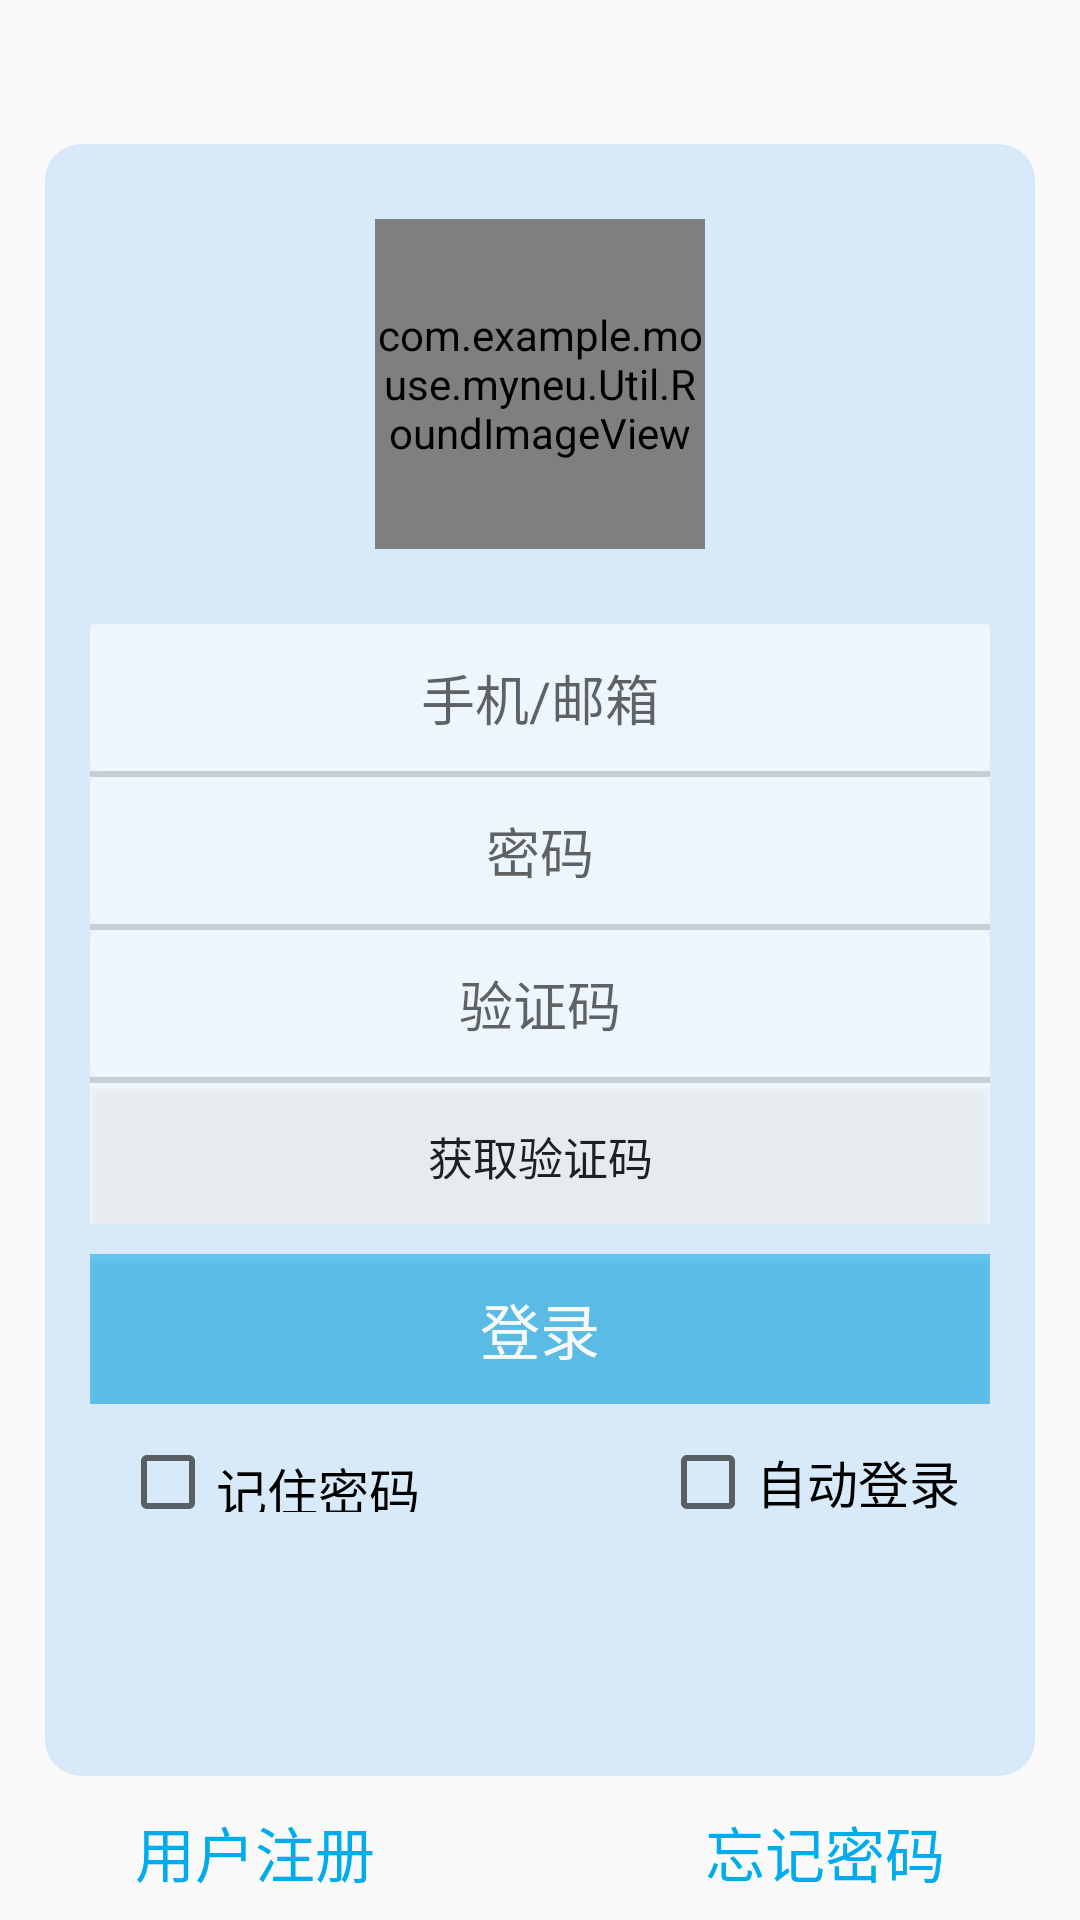

Android layout source for this screen:
<!-- AndroidManifest.xml: application theme AppTheme -->
<!-- res/layout/login.xml -->
<LinearLayout xmlns:android="http://schemas.android.com/apk/res/android"
    xmlns:imagecontrol="http://schemas.android.com/apk/res-auto"
    android:layout_width="match_parent"
    android:layout_height="match_parent"
    android:background="@drawable/home_background"
    android:orientation="vertical"
    android:weightSum="1">

    <LinearLayout
        android:layout_width="match_parent"
        android:layout_height="0dp"
        android:layout_weight="0.075">

    </LinearLayout>

    <LinearLayout
        style="@style/login_main_style"
        android:layout_height="0dp"
        android:layout_weight="0.85"
        android:orientation="vertical"
        android:weightSum="1">

        <com.example.mouse.myneu.Util.RoundImageView
            android:id="@+id/userImg"
            android:layout_width="110dp"
            android:layout_height="110dp"
            android:layout_gravity="center_horizontal|center_vertical"
            android:layout_marginTop="10dp"
            android:src="@drawable/user_icon"
            imagecontrol:border_inside_color="#fff7f2e9"
            imagecontrol:border_outside_color="#ffd5d1c8"
            imagecontrol:border_thickness="2dp" />

        <LinearLayout
            android:id="@+id/login_edit_layout"
            android:layout_width="300dp"
            android:layout_height="200dp"
            android:layout_marginTop="25dp"
            android:background="#65ffffff"
            android:orientation="vertical">

            <EditText
                android:id="@+id/login_edit_userName"
                android:layout_width="match_parent"
                android:layout_height="49dp"
                android:background="@drawable/login_edit_shape"
                android:hint="手机/邮箱"
                android:inputType="textEmailAddress|text"
                android:textAlignment="center" />

            <View
                android:layout_width="match_parent"
                android:layout_height="2dp"
                android:background="#3f616161" />

            <EditText
                android:id="@+id/login_edit_password"
                android:layout_width="match_parent"
                android:layout_height="49dp"
                android:background="@drawable/login_edit_shape"
                android:hint="密码"
                android:inputType="textPassword"
                android:textAlignment="center" />

            <View
                android:layout_width="match_parent"
                android:layout_height="2dp"
                android:background="#3f616161" />

            <EditText
                android:id="@+id/login_edit_checkCode"
                android:layout_width="match_parent"
                android:layout_height="49dp"
                android:background="@drawable/login_edit_shape"
                android:hint="验证码"
                android:inputType="text"

                android:textAlignment="center" />

            <View
                android:layout_width="match_parent"
                android:layout_height="2dp"
                android:background="#3f616161" />

            <LinearLayout
                android:layout_width="match_parent"
                android:layout_height="49dp"
                android:orientation="horizontal"
                android:scrollHorizontally="true">

                <Button
                    android:id="@+id/login_checkCode_btn"
                    style="@null"
                    android:layout_width="match_parent"
                    android:layout_height="49dp"
                    android:background="#75ffffff"
                    android:text="获取验证码"
                    android:textSize="15sp" />

            </LinearLayout>

        </LinearLayout>

        <LinearLayout
            android:id="@+id/login_btn_layout"
            android:layout_width="300dp"
            android:layout_height="50dp"
            android:layout_marginBottom="5dp"
            android:layout_marginTop="10dp"
            android:orientation="vertical">

            <Button
                android:id="@+id/login_ensureLogin_btn"
                android:layout_width="match_parent"
                android:layout_height="50dp"
                android:background="#8701aced"
                android:text="登录"
                android:textColor="#f9f9f9"
                android:textSize="20sp" />

        </LinearLayout>

        <LinearLayout
            android:layout_width="match_parent"
            android:layout_height="wrap_content"
            android:layout_marginTop="5dp"
            android:gravity="center"
            android:orientation="horizontal"
            android:paddingLeft="10dp"
            android:paddingRight="10dp"
            android:weightSum="1">

            <LinearLayout
                android:layout_width="30dp"
                android:layout_height="20dp"
                android:layout_weight="0.5"
                android:gravity="left">

                <CheckBox
                    android:id="@+id/login_set_remPassword"
                    android:layout_width="wrap_content"
                    android:layout_height="wrap_content"
                    android:text="记住密码"
                    android:textSize="17sp" />
            </LinearLayout>

            <LinearLayout
                android:layout_width="wrap_content"
                android:layout_height="wrap_content"
                android:layout_marginLeft="10dp"
                android:layout_weight="0.5"
                android:gravity="right">

                <CheckBox
                    android:id="@+id/login_set_autoLogin"
                    android:layout_width="wrap_content"
                    android:layout_height="wrap_content"
                    android:text="自动登录"
                    android:textSize="17sp" />
            </LinearLayout>
        </LinearLayout>
    </LinearLayout>

    <LinearLayout
        android:layout_width="match_parent"
        android:layout_height="0dp"
        android:layout_weight="0.075"
        android:gravity="bottom"
        android:orientation="horizontal"
        android:paddingBottom="5dp">

        <LinearLayout
            android:layout_width="wrap_content"
            android:layout_height="wrap_content"
            android:layout_marginRight="10dp"
            android:layout_weight="1"
            android:orientation="vertical">

            <TextView
                android:id="@+id/login_register"
                android:layout_width="100dp"
                android:layout_height="35dp"
                android:layout_gravity="center"
                android:gravity="center"
                android:text="用户注册"
                android:textColor="#01aced"
                android:textSize="20sp" />
        </LinearLayout>

        <LinearLayout
            android:layout_width="wrap_content"
            android:layout_height="wrap_content"
            android:layout_marginLeft="10dp"
            android:layout_weight="1"
            android:orientation="vertical">

            <TextView
                android:id="@+id/login_forgetPassword"
                android:layout_width="100dp"
                android:layout_height="35dp"
                android:layout_gravity="center"
                android:gravity="center"
                android:text="忘记密码"
                android:textColor="#01aced"
                android:textSize="20sp" />
        </LinearLayout>
    </LinearLayout>
</LinearLayout>
<!-- resources referenced by this layout -->
<resources>
  <!-- drawable login_edit_shape (drawable) -->
  <?xml version="1.0" encoding="utf-8"?>
  <shape xmlns:android="http://schemas.android.com/apk/res/android" >
      <corners android:radius="3dp"/>
      <solid android:color="#43ffffff"/>
      <stroke android:width="3px" android:color="#3cffffff"/>
  </shape>
  <!-- drawable user_icon: jpg bitmap (drawable, 46294 bytes) -->
  <style name="login_main_style">
          <item name="android:layout_gravity">center_horizontal</item>
          <item name="android:orientation">horizontal</item>
          <item name="android:background">@drawable/login_main_shape</item>
          <item name="android:padding">15dp</item>
          <item name="android:layout_width">330dp</item>
          <item name="android:layout_height">0dp</item>
      </style>
  <style name="AppTheme" parent="Theme.AppCompat.Light.NoActionBar">
          
          <item name="colorPrimary">@color/colorPrimary</item>
          <item name="colorPrimaryDark">@color/colorPrimaryDark</item>
          <item name="colorAccent">@color/colorAccent</item>
      </style>
  <!-- drawable login_main_shape (drawable) -->
  <?xml version="1.0" encoding="utf-8"?>
  <shape xmlns:android="http://schemas.android.com/apk/res/android" >
      <corners android:radius="12dp"/>
      <solid android:color="#457bbef4"/>
      
  </shape>
  <!-- not gathered from this repository: default colours our renderer supplied (Android Studio template values) -->
  <color name="colorPrimary">#FF6200EE</color>
  <color name="colorPrimaryDark">#FF3700B3</color>
  <color name="colorAccent">#FF03DAC5</color>
</resources>
